Run: headless pygame with SDL's dummy video driver; simulated clock (each Clock.tick advances the game by its frame time, no real sleeping); random seed 0; keys injected as events and as key.get_pressed() state; mouse plan: one left click at the window centre at the start of phase 2, then a move to the lower-right quarter at the start of phase 3.
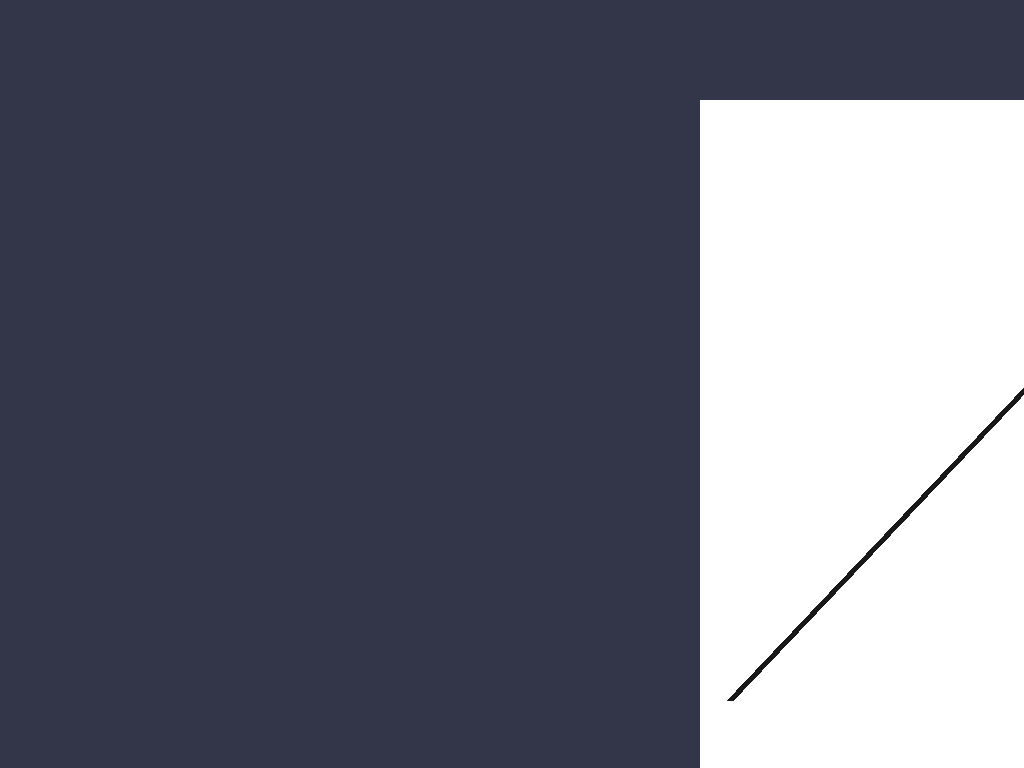
Frame 1 of 4 · flips 1–60 · no input
Frame 2 of 4 · flips 61–180 · clicked the window centre · tapped SPACE, RETURN · held RIGHT (→), D · screen unchanged from frame 1, image omitted
Frame 3 of 4 · flips 181–300 · moved the mouse to the lower-right quarter · held DOWN (↓), S · screen unchanged from frame 2, image omitted
Frame 4 of 4 · flips 301–420 · held LEFT (←), A, UP (↑), W · screen unchanged from frame 3, image omitted

The pygame program that drew these frames:

import pygame, random, sys, os
from pygame.locals import *

pygame.init()
screen = pygame.display.Info()
screen_size = [screen.current_w, screen.current_h]

display = pygame.display.set_mode((screen_size[0], screen_size[1]))

FPS = 10
clock = pygame.time.Clock()

# ---------- TEMPORARY -----------
def change_mode():
    pygame.display.toggle_fullscreen()

button = pygame.Surface((30, 30))
button_rect = pygame.Rect(screen_size[0] - 130, 100, 30, 30)
button.fill((255, 255, 255))

def mouse_collide():
    position = pygame.mouse.get_pos()
    collides = button_rect.collidepoint(position[0], position[1])
    pressed = pygame.mouse.get_pressed()
    if pressed[0]:
        if collides:
            change_mode()
# ----------------------------------

# Display
A4_WIDTH = 840
A4_HEIGHT = 1188
img_canvas = pygame.Surface((A4_WIDTH, A4_HEIGHT))

# --- Trekant ---

class Triangle():
    def __init__(self):
        # Is a local surface required?
        self.surf = pygame.Surface((840, 1188), pygame.SRCALPHA)
        self.rect = pygame.Rect(20, 200, 800, 400)
        self.corner_a = (10, 400)
        self.corner_b = (790, 400)
        self.corner_c = (380, 10)
        self.center = (210, 200)
        self.width = 6

    def draw(self):
        self.corners = [self.corner_a, self.corner_b, self.corner_c]
        #self.surf.fill((0, 0, 0, 0))

        #for i in range(len(self.corners)):
            #if i < 2:
               # pygame.draw.line(self.surf, (25, 25, 25), self.corners[i], self.corners[i+1], width=14)
            #else:
                #pygame.draw.line(self.surf, (25, 25, 25), self.corners[i], self.corner_a, width=14)
            #pygame.draw.circle(self.surf, (25, 25, 25), self.corners[i], 7)

        pygame.draw.line(self.surf, (25, 25, 25), self.corner_a, self.corner_c, width=7)
        img_canvas.blit(self.surf, self.rect)

triangle1 = Triangle()

while True:
    for event in pygame.event.get():
        if event.type == QUIT:
            pygame.quit()
            sys.exit()
    display.fill((51, 54, 72))
    img_canvas.fill((255, 255, 255))
    triangle1.draw()
    display.blit(img_canvas, (700, 100))
    mouse_collide()
    display.blit(button, button_rect)
    pygame.display.update()
    clock.tick(FPS)
